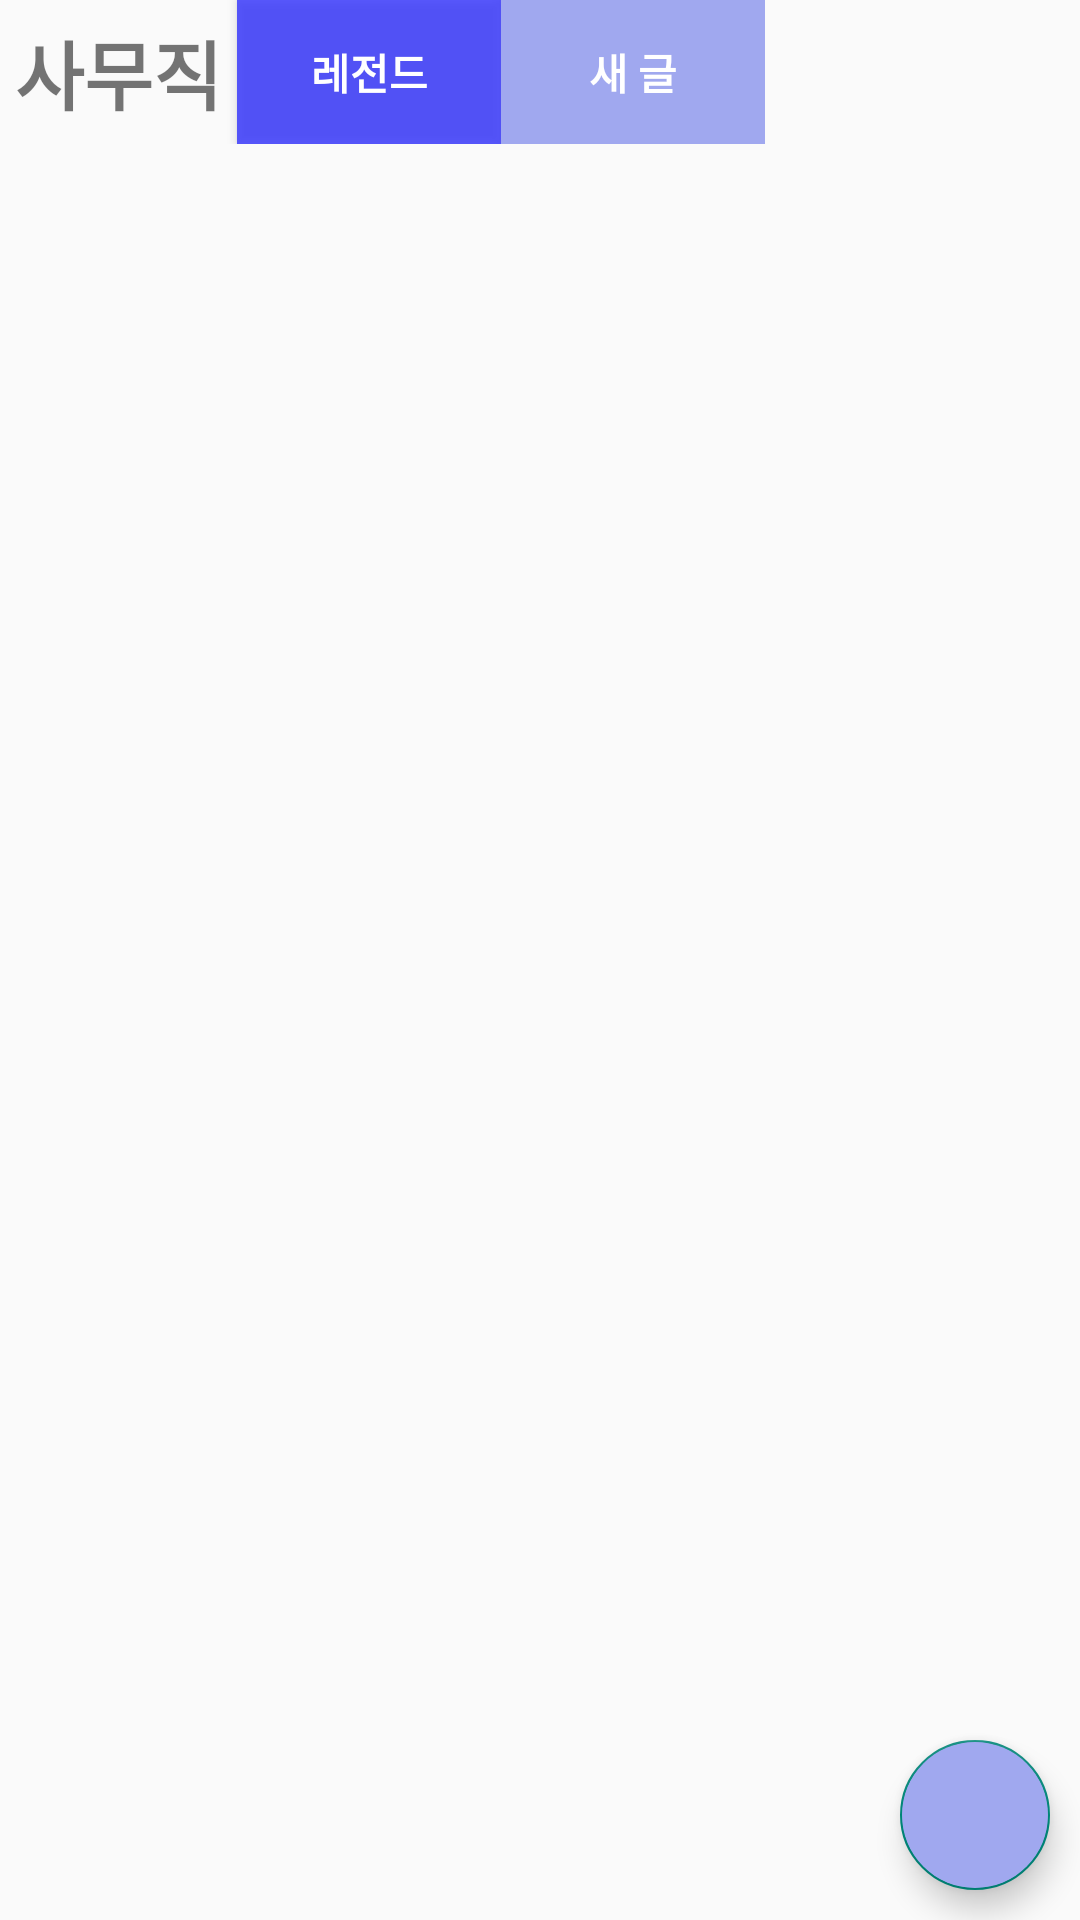

Layout XML and referenced resources for this Android screen:
<!-- AndroidManifest.xml: application theme Theme.Kozoltime -->
<!-- res/layout/activity_office.xml -->
<?xml version="1.0" encoding="utf-8"?>
<androidx.constraintlayout.widget.ConstraintLayout xmlns:android="http://schemas.android.com/apk/res/android"
    xmlns:app="http://schemas.android.com/apk/res-auto"
    xmlns:tools="http://schemas.android.com/tools"
    android:layout_width="match_parent"
    android:layout_height="match_parent"
    tools:context="kr.co.ky.office.OfficeActivity">
    <LinearLayout
        android:id="@+id/office_linear"
        android:layout_width="wrap_content"
        android:layout_height="wrap_content"
        app:layout_constraintTop_toTopOf="parent"
        app:layout_constraintStart_toStartOf="parent">
        <TextView
            android:id="@+id/office_tv"
            android:layout_width="wrap_content"
            android:layout_height="wrap_content"
            android:text="@string/office"
            android:textStyle="bold"
            android:textSize="25sp"
            android:layout_margin="5dp"/>
    <Button
        android:id="@+id/legend_office_btn"
        android:layout_width="wrap_content"
        android:layout_height="wrap_content"
        android:text="@string/legend_post"
        android:textStyle="bold"
        android:background="@color/purple_700"
        android:textColor="@color/white" />
        <Button
            android:id="@+id/new_office_btn"
            android:layout_width="wrap_content"
            android:layout_height="wrap_content"
            android:text="@string/new_post"
            android:textStyle="bold"
            android:background="@color/purple"
            android:textColor="@color/white" />
    </LinearLayout>
    <androidx.recyclerview.widget.RecyclerView
        android:id="@+id/office_rv"
        android:layout_width="match_parent"
        android:layout_height="wrap_content"
        app:layout_constraintTop_toBottomOf="@id/office_linear"/>
    <com.google.android.material.floatingactionbutton.FloatingActionButton
        android:id="@+id/fabWrite"
        android:layout_width="50dp"
        android:layout_height="50dp"
        app:srcCompat="@drawable/ic_add"
        app:fabCustomSize="50dp"
        android:backgroundTint="@color/purple"
        app:layout_constraintEnd_toEndOf="parent"
        app:layout_constraintBottom_toBottomOf="parent"
        android:layout_marginBottom="10dp"
        android:layout_marginEnd="10dp"/>

</androidx.constraintlayout.widget.ConstraintLayout>
<!-- resources referenced by this layout -->
<resources>
  <color name="purple">#A0A8EF</color>
  <color name="purple_700">#CC3333FF</color>
  <color name="white">#FFFFFFFF</color>
  <string name="legend_post">레전드</string>
  <string name="new_post">새 글</string>
  <string name="office">사무직</string>
  <style name="Theme.Kozoltime" parent="Theme.AppCompat.Light.NoActionBar">
  
          parent="Theme.MaterialComponents.DayNight.NoActionBar"&gt;
          
          <item name="colorPrimary">@color/colorLightGray</item>
          <item name="colorPrimaryVariant">@color/purple_700</item>
          <item name="colorOnPrimary">@color/white</item>
          
          <item name="colorSecondary">@color/teal_200</item>
          <item name="colorSecondaryVariant">@color/teal_700</item>
          <item name="colorOnSecondary">@color/black</item>
          
          <item name="android:statusBarColor" tools:targetApi="l">?attr/colorPrimaryVariant</item>
          
  
      </style>
  <color name="colorLightGray">#f1f1f1</color>
  <color name="teal_200">#FF03DAC5</color>
  <color name="teal_700">#FF018786</color>
  <color name="black">#FF000000</color>
</resources>
